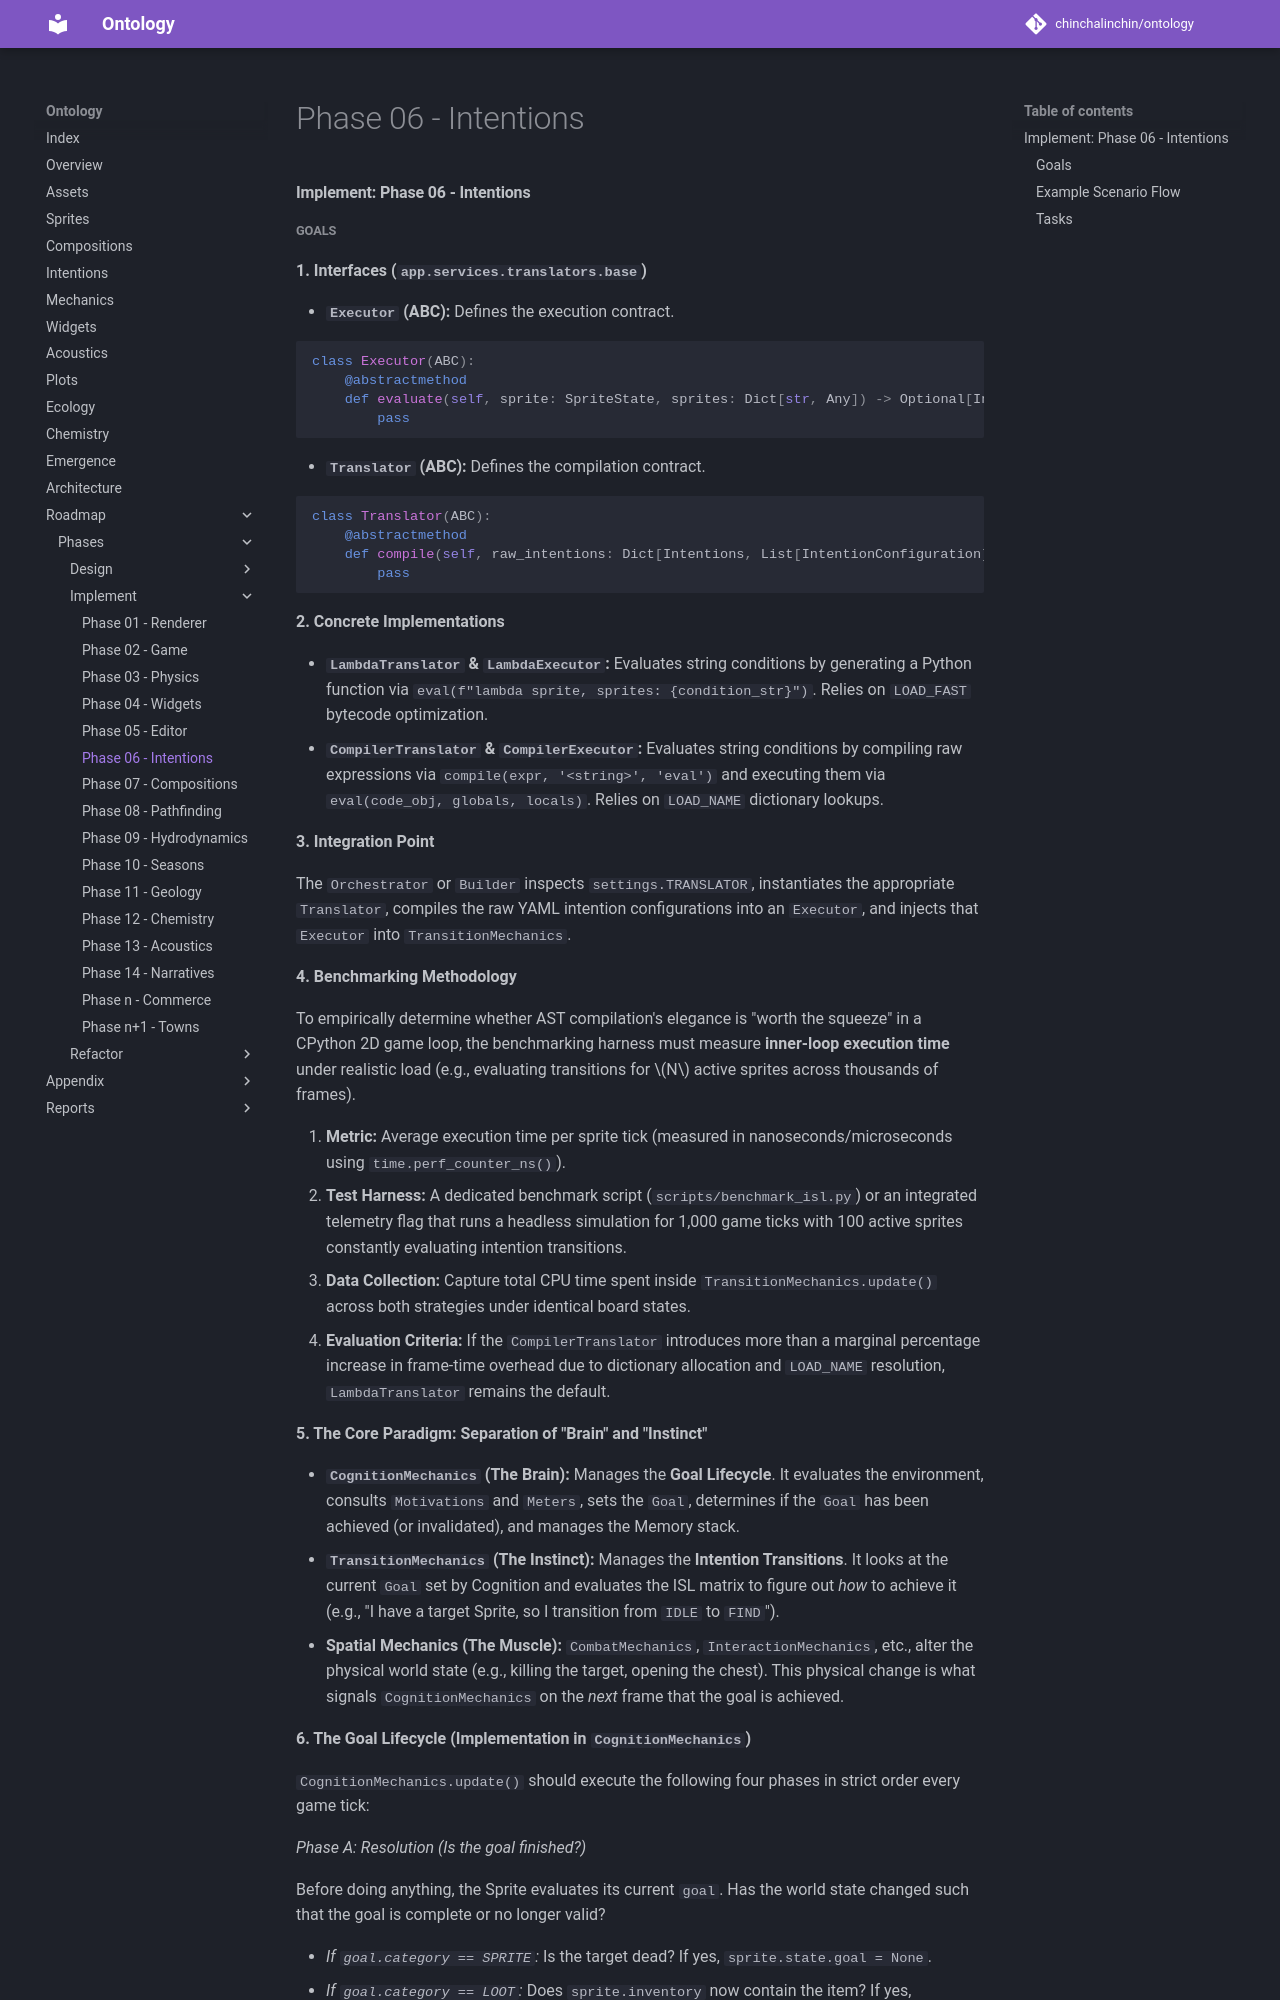

repository: chinchalinchin/ontology · page: board/phases/implement/implement-06/index.html · generator: mkdocs

#### Implement: Phase 06 - Intentions

##### Goals

**1. Interfaces (`app.services.translators.base`)**

* **`Executor` (ABC):** Defines the execution contract.

```python
class Executor(ABC):
    @abstractmethod
    def evaluate(self, sprite: SpriteState, sprites: Dict[str, Any]) -> Optional[Intentions]:
        pass
```


* **`Translator` (ABC):** Defines the compilation contract.

```python
class Translator(ABC):
    @abstractmethod
    def compile(self, raw_intentions: Dict[Intentions, List[IntentionConfiguration]]) -> Executor:
        pass
```

**2. Concrete Implementations**

* **`LambdaTranslator` & `LambdaExecutor`:** Evaluates string conditions by generating a Python function via `eval(f"lambda sprite, sprites: {condition_str}")`. Relies on `LOAD_FAST` bytecode optimization.
* **`CompilerTranslator` & `CompilerExecutor`:** Evaluates string conditions by compiling raw expressions via `compile(expr, '<string>', 'eval')` and executing them via `eval(code_obj, globals, locals)`. Relies on `LOAD_NAME` dictionary lookups.

**3. Integration Point**

The `Orchestrator` or `Builder` inspects `settings.TRANSLATOR`, instantiates the appropriate `Translator`, compiles the raw YAML intention configurations into an `Executor`, and injects that `Executor` into `TransitionMechanics`.

**4. Benchmarking Methodology**

To empirically determine whether AST compilation's elegance is "worth the squeeze" in a CPython 2D game loop, the benchmarking harness must measure **inner-loop execution time** under realistic load (e.g., evaluating transitions for $N$ active sprites across thousands of frames).

1. **Metric:** Average execution time per sprite tick (measured in nanoseconds/microseconds using `time.perf_counter_ns()`).
2. **Test Harness:** A dedicated benchmark script (`scripts/benchmark_isl.py`) or an integrated telemetry flag that runs a headless simulation for 1,000 game ticks with 100 active sprites constantly evaluating intention transitions.
3. **Data Collection:** Capture total CPU time spent inside `TransitionMechanics.update()` across both strategies under identical board states.
4. **Evaluation Criteria:** If the `CompilerTranslator` introduces more than a marginal percentage increase in frame-time overhead due to dictionary allocation and `LOAD_NAME` resolution, `LambdaTranslator` remains the default.

**5. The Core Paradigm: Separation of "Brain" and "Instinct"**


* **`CognitionMechanics` (The Brain):** Manages the **Goal Lifecycle**. It evaluates the environment, consults `Motivations` and `Meters`, sets the `Goal`, determines if the `Goal` has been achieved (or invalidated), and manages the Memory stack.
* **`TransitionMechanics` (The Instinct):** Manages the **Intention Transitions**. It looks at the current `Goal` set by Cognition and evaluates the ISL matrix to figure out *how* to achieve it (e.g., "I have a target Sprite, so I transition from `IDLE` to `FIND`").
* **Spatial Mechanics (The Muscle):** `CombatMechanics`, `InteractionMechanics`, etc., alter the physical world state (e.g., killing the target, opening the chest). This physical change is what signals `CognitionMechanics` on the *next* frame that the goal is achieved.

**6. The Goal Lifecycle (Implementation in `CognitionMechanics`)**

`CognitionMechanics.update()` should execute the following four phases in strict order every game tick:

*Phase A: Resolution (Is the goal finished?)*

Before doing anything, the Sprite evaluates its current `goal`. Has the world state changed such that the goal is complete or no longer valid?
